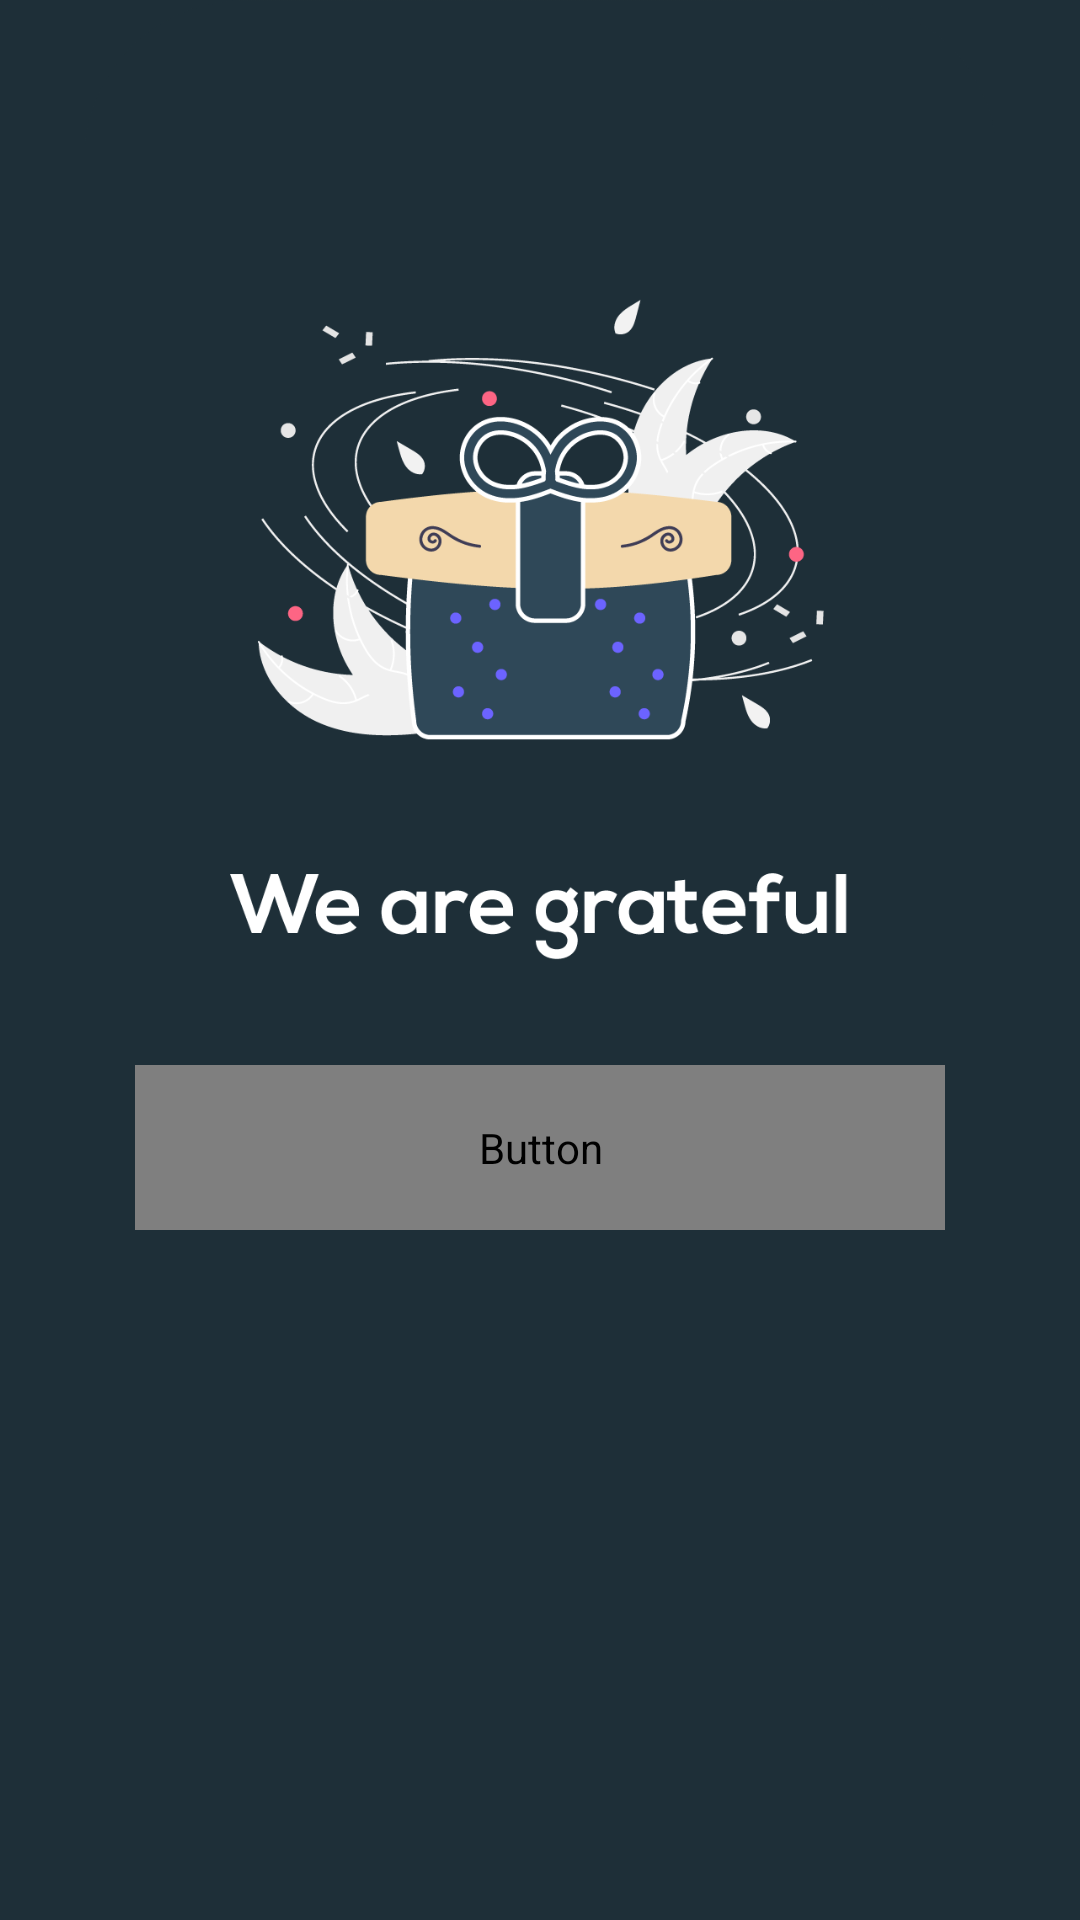

Here is an Android app screen rendered from its layout file. Give the layout XML and the strings, colors and styles it references.
<!-- AndroidManifest.xml: application theme Theme.BOIPOKA -->
<!-- res/layout/activity_get_start5.xml -->
<?xml version="1.0" encoding="utf-8"?>
<LinearLayout xmlns:android="http://schemas.android.com/apk/res/android"
    xmlns:app="http://schemas.android.com/apk/res-auto"
    xmlns:tools="http://schemas.android.com/tools"
    android:id="@+id/main"
    android:layout_width="match_parent"
    android:layout_height="match_parent"
    android:orientation="vertical"
    tools:context=".getStart5">
    <LinearLayout
        android:layout_width="match_parent"
        android:layout_height="match_parent"
        android:background="@color/nevyBlue"
        android:orientation="vertical">
        <RelativeLayout
            android:layout_width="match_parent"
            android:layout_height="match_parent">
            <ImageView
                android:id="@+id/img"
                android:layout_width="match_parent"
                android:layout_height="match_parent"
                android:src="@drawable/get_start5">
            </ImageView>
            <LinearLayout
                android:layout_width="match_parent"
                android:layout_height="320dp"
                android:layout_alignParentBottom="true"
               android:gravity="center_horizontal"
                android:background="@color/nevyBlue">
                <Button
                    android:id="@+id/startBtn"
                    android:layout_width="270dp"
                    android:layout_height="55dp"
                    android:textSize="15sp"
                    android:textAllCaps="false"
                    android:fontFamily="@font/superagothic_extrabold"
                    android:background="@drawable/startbutton"
                    android:textColor="@color/nevyBlue"
                    android:layout_marginTop="35dp"
                    android:text="Lest's get started"/>
            </LinearLayout>

        </RelativeLayout>


    </LinearLayout>

</LinearLayout>
<!-- resources referenced by this layout -->
<resources>
  <color name="nevyBlue">#1e2f38</color>
  <!-- drawable get_start5: png bitmap (drawable, 87610 bytes) -->
  <style name="Theme.BOIPOKA" parent="Base.Theme.BOIPOKA" />
  <style name="Base.Theme.BOIPOKA" parent="Theme.AppCompat.DayNight.NoActionBar">
          
          
      </style>
</resources>
